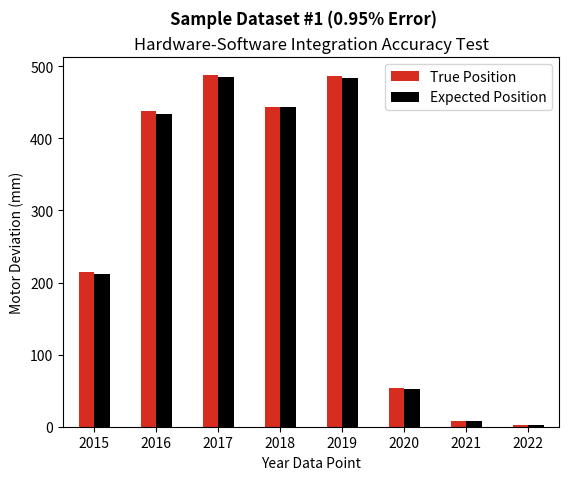
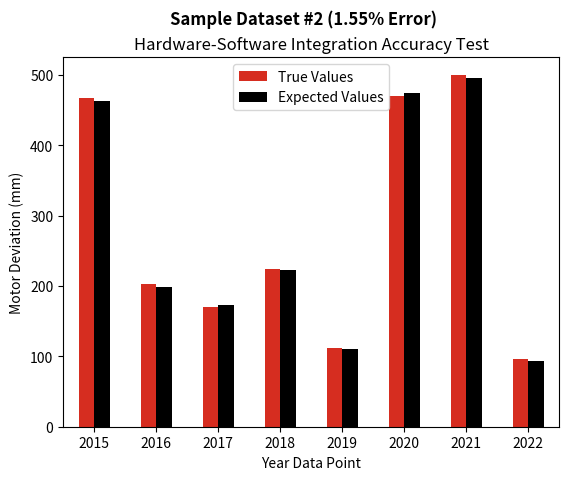
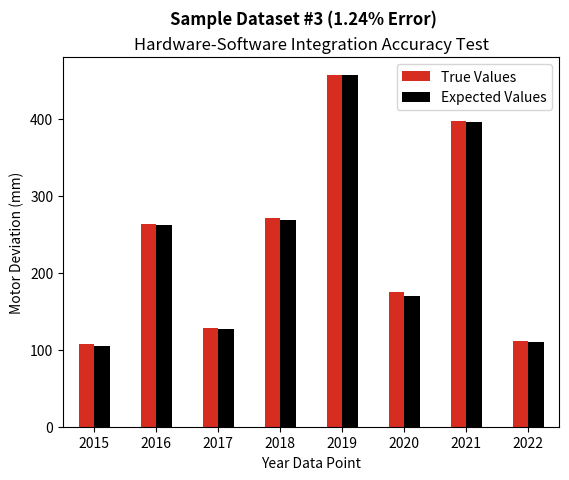

Write Python code to recreate these figures, in order.
from operator import index
import matplotlib.pyplot as plt
import numpy as np
import pandas as pd

#  Prominent Arduino map function :)
def _map(x, in_min, in_max, out_min, out_max):
    return int((x - in_min) * (out_max - out_min) / (in_max - in_min) + out_min)

def percentage_error(experimental, theoretical):
    errors = []
    for i in range(len(experimental)):
        difference = np.abs(experimental[i] - theoretical[i])/theoretical[i] * 100
        errors.append(difference)
    return np.mean(errors)

z = ""

rocket_data = [2.45, 3.50, 3.20, 0.98, 2.34, 0.74, 0.23, 0]
raw_data = [2552, 5212, 5821, 5319, 5819, 644, 107, 45]
true_dist = [_map(i,0,6000,0,500) for i in raw_data]
perc_dev = [rocket_data[i]/true_dist[i]*100 for i in range(len(rocket_data))]
rocket_data1 = np.array([rocket_data]) + np.array([true_dist])
years = [i+2015 for i in range(8)]

true_dist = np.array([true_dist])
rocket_data = np.array([rocket_data])
nominal_dist = true_dist + rocket_data


error1 = percentage_error(nominal_dist, true_dist)

df = pd.DataFrame({'True Position': rocket_data1.flatten(),
                  'Expected Position': true_dist.flatten()}
                  ,index=years)

colors = ['#d62d20', 'k', 'y', 'pink','orange','cyan','darkgrey']
ax = df.plot(kind='bar', color=colors, legend=False, rot=0)

ax.legend()
plt.title("Hardware-Software Integration Accuracy Test")
plt.suptitle(f"Sample Dataset #1 ({error1:.2f}% Error)",fontweight="bold")
plt.xlabel("Year Data Point")
plt.ylabel("Motor Deviation (mm)")
plt.show()

# fig = plt.figure()
# plt.bar(years, rocket_data)
# fig.text(.6,.7,f"Mean Error: {np.mean(rocket_data):.2f}mm",color="r")
# plt.title("Nominal Motor Deviation Over 21,000 Uses")
# plt.suptitle("Accelerated Usage Test")
# plt.xlabel("Year Data Point")
# plt.ylabel("Motor Deviation (mm)")
# plt.show()

# fig = plt.figure()
# plt.bar(years, perc_dev)
# fig.text(.3,.5,f"Mean Error: {np.mean(perc_dev):.2f}%",color="r")
# plt.title("Percent Motor Deviation Over 21,000 Uses")
# plt.suptitle("Accelerated Usage Test")
# plt.xlabel("Year Data Point")
# plt.ylabel("Motor Deviation (%)")
# plt.show()



# fig = plt.figure()
# plt.plot(years, nominal_dist.T,'.-',label="True Distance")
# plt.plot(years, true_dist.T,'.-',label="Calculated Distance")
# fig.text(.3,.5,f"Mean Error: {np.mean(perc_dev):.2f}%",color="r")
# plt.title("Hardware-Software Integration Accuracy Test")
# plt.xlabel("Year Data Point")
# plt.ylabel("Motor Movement (mm)")
# plt.legend()
# plt.show()

X = [f'{i+2015}' for i in range(8)]
Ytrue = nominal_dist.T
Zexpec = true_dist.T
  
X_axis = np.arange(len(X))

Ytrue = nominal_dist.T
Zexpec = true_dist.T

# plt.figure()

# plt.title("Hardware-Software Integration Accuracy Test")
# error = percentage_error(nominal_dist, true_dist)
# plt.suptitle(f"Sample Dataset #1 ({error:.2f}% Error)",fontweight="bold")
# plt.legend()
# plt.show()

rocket_data2 = [467.1, 203.2, 169.6, 224.4, 112.2, 470.3, 500.2, 96.5]
raw_data2 = [5562, 2378, 2083, 2686, 1322, 5689, 5962, 1128]
true_dist2 = [_map(i,0,6000,0,500) for i in raw_data2]

print(true_dist)

true_dist2 = np.array([true_dist2])
rocket_data2 = np.array([rocket_data2])
nominal_dist2 = rocket_data2

error2 = percentage_error(rocket_data2, true_dist2)

Ytrue = nominal_dist2.T
Zexpec = true_dist2.T

df = pd.DataFrame({"True Values": [467.1, 203.2, 169.6, 224.4, 112.2, 470.3, 500.2, 96.5],
                    "Expected Values": [_map(i,0,6000,0,500) for i in raw_data2]},index=years)
ax = df.plot(kind='bar', color=colors, legend=False, rot=0)

ax.legend()

plt.title("Hardware-Software Integration Accuracy Test")
error = percentage_error(rocket_data2, true_dist2)
plt.suptitle(f"Sample Dataset #2 ({error:.2f}% Error)",fontweight="bold")
plt.legend()
plt.xlabel("Year Data Point")
plt.ylabel("Motor Deviation (mm)")
plt.show()

# Dataset #3
# 2015,1268 //17.8cm
# 2016,3146 //33.0cm
# 2017,1527 //19.7cm
# 2018,3228 //34.2cm
# 2019,5494 //53.2cm
# 2020,2049 //24.9cm
# 2021,4746 //47.0cm
# 2022,1327 //18.0cm

rocket_data3 = [107.8, 263.0, 128.7, 271.2, 457.0, 175.0, 397.3, 111.3]
raw_data3 = [1268, 3146, 1527, 3228, 5494, 2049, 4746, 1327]
true_dist3 = [_map(i,0,6000,0,500) for i in raw_data3]



true_dist3 = np.array([true_dist3])
rocket_data3 = np.array([rocket_data3])
nominal_dist3 = rocket_data3
error3 = percentage_error(rocket_data3, true_dist3)


true1 = nominal_dist.T
expec1 = true_dist.T


true2 = nominal_dist2.T
expec2 = true_dist2.T

true3 = nominal_dist3.T
expec3 = true_dist3.T

print("TRUE 1:")
print(true1.flatten())
print("EXPECT 1:")
print(expec1.flatten())

print("\nTRUE 2:")
print(true2.flatten())
print("EXPECT 2:")
print(expec2.flatten())

print("\nTRUE 3:")
print(true3.flatten())
print("EXPECT 3:")
print(expec3.flatten())

df = pd.DataFrame({"True Values": [107.8, 263.0, 128.7, 271.2, 457.0, 175.0, 397.3, 111.3],
                    "Expected Values": [_map(i,0,6000,0,500) for i in raw_data3]},index=years)
ax = df.plot(kind='bar', color=colors, legend=False, rot=0)

ax.legend()


plt.title("Hardware-Software Integration Accuracy Test")
plt.suptitle(f"Sample Dataset #3 ({error3:.2f}% Error)",fontweight="bold")
plt.legend()
plt.xlabel("Year Data Point")
plt.ylabel("Motor Deviation (mm)")
plt.show()